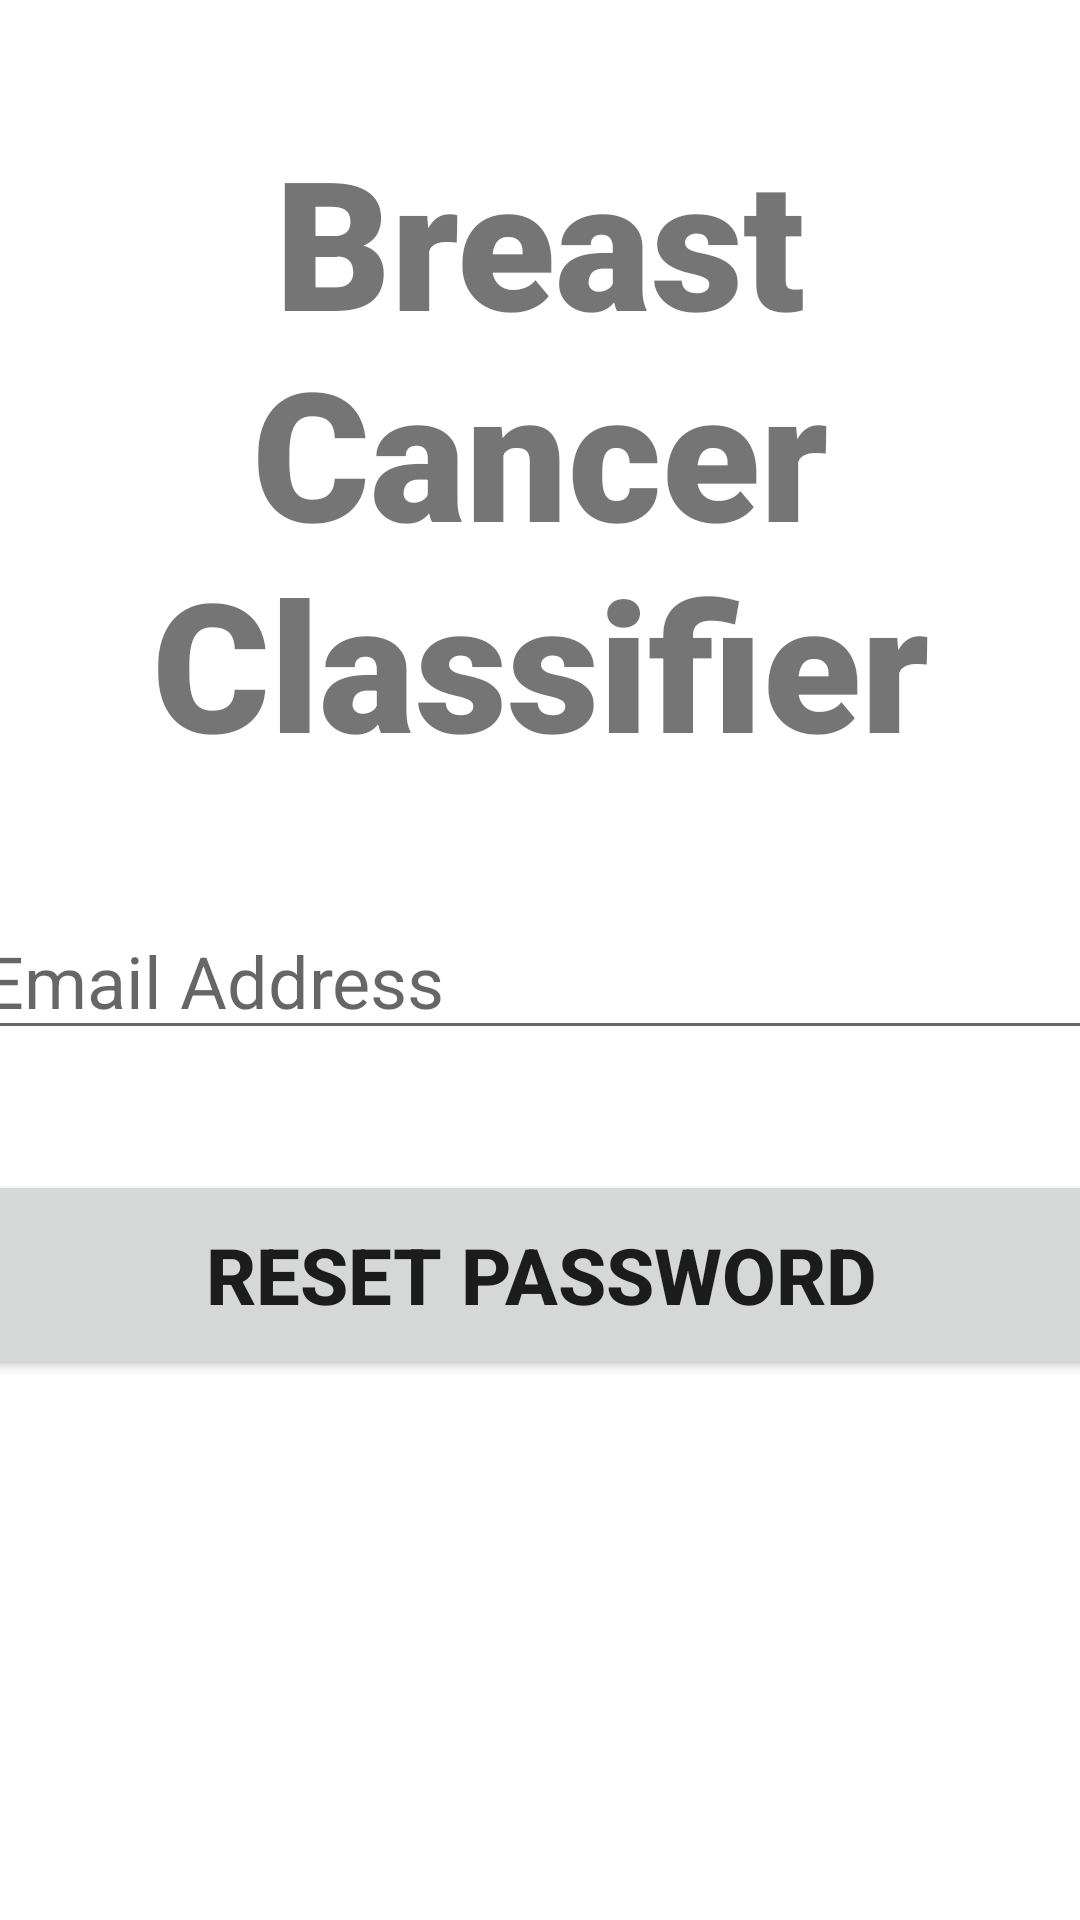

The Android layout XML behind this screen, and the referenced resources:
<!-- AndroidManifest.xml: application theme Theme.BreastCancerApp -->
<!-- res/layout/activity_forgot_password.xml -->
<?xml version="1.0" encoding="utf-8"?>
<androidx.constraintlayout.widget.ConstraintLayout xmlns:android="http://schemas.android.com/apk/res/android"
    xmlns:app="http://schemas.android.com/apk/res-auto"
    xmlns:tools="http://schemas.android.com/tools"
    android:layout_width="match_parent"
    android:layout_height="match_parent"
    android:background="@drawable/background2"
    android:gravity="center"
    android:layout_gravity="center"
    tools:context=".ForgotPassword">


    <TextView
        android:id="@+id/banner"
        android:layout_width="match_parent"
        android:layout_height="wrap_content"
        android:fontFamily="sans-serif-black"
        android:text="Breast Cancer Classifier"
        android:textAlignment="center"
        android:textSize="60sp"
        android:textStyle="bold"
        app:layout_constraintLeft_toLeftOf="parent"
        app:layout_constraintRight_toRightOf="parent"
        app:layout_constraintTop_toTopOf="parent"
        android:layout_marginTop="40dp"
        android:gravity="center_horizontal" />


    <EditText
        android:id="@+id/email"
        android:layout_width="380dp"
        android:layout_height="wrap_content"
        android:ems="10"
        android:hint="Email Address"
        android:inputType="textEmailAddress"
        android:textSize="24sp"
        android:layout_marginTop="40dp"
        app:layout_constraintLeft_toLeftOf="parent"
        app:layout_constraintRight_toRightOf="parent"
        app:layout_constraintTop_toBottomOf="@+id/banner"></EditText>


    <Button
        android:id="@+id/resetPassword"
        android:layout_width="380dp"
        android:layout_height="70dp"
        android:layout_marginTop="40dp"
        android:text="Reset Password"
        android:textSize="26sp"
        android:textStyle="bold"
        app:layout_constraintLeft_toLeftOf="parent"
        app:layout_constraintRight_toRightOf="parent"
        app:layout_constraintTop_toBottomOf="@+id/email"
        ></Button>


    <ProgressBar
        android:id="@+id/progressBar"
        style="?android:attr/progressBarStyleLarge"
        android:layout_width="wrap_content"
        android:layout_height="wrap_content"
        android:layout_centerInParent="true"
        android:visibility="gone"
        app:layout_constraintBottom_toBottomOf="parent"
        app:layout_constraintHorizontal_bias="0.523"
        app:layout_constraintLeft_toLeftOf="parent"
        app:layout_constraintRight_toRightOf="parent"
        app:layout_constraintTop_toTopOf="parent"
        app:layout_constraintVertical_bias="0.499"
        tools:ignore="MissingConstraints"></ProgressBar>

</androidx.constraintlayout.widget.ConstraintLayout>
<!-- resources referenced by this layout -->
<resources>
  <style name="Theme.BreastCancerApp" parent="Theme.MaterialComponents.DayNight.NoActionBar">
          
          <item name="colorPrimary">@color/secondary</item>
          <item name="colorPrimaryVariant">@color/primary</item>
          <item name="colorOnPrimary">@color/white</item>
          
          <item name="colorSecondary">@color/teal_200</item>
          <item name="colorSecondaryVariant">@color/teal_700</item>
          <item name="colorOnSecondary">@color/black</item>
          
          <item name="android:statusBarColor" tools:targetApi="l">?attr/colorPrimaryVariant</item>
          
      </style>
  <color name="secondary">#e6a86a</color>
  <color name="primary">#f2b1b8</color>
  <color name="white">#FFFFFFFF</color>
  <color name="teal_200">#FF03DAC5</color>
  <color name="teal_700">#FF018786</color>
  <color name="black">#FF000000</color>
</resources>
